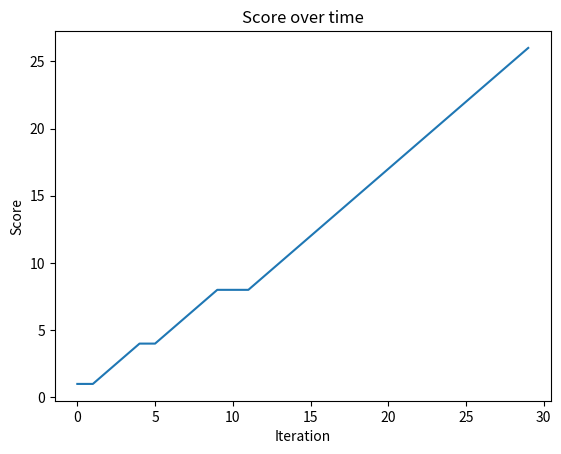

Source code (Python):
import numpy as np
import time
import matplotlib.pyplot as plt

def updateMatrix(val1, val2):
    if(val1 == 'P'):
        if (val2 == 'P'):
            wyst[0,0]+=1
        if (val2 == 'St'):
            wyst[0, 1] += 1
        if (val2 == 'Sc'):
            wyst[0, 2] += 1
    if (val1 == 'St'):
        if (val2 == 'P'):
            wyst[1, 0] += 1
        if (val2 == 'St'):
            wyst[1, 1] += 1
        if (val2 == 'Sc'):
            wyst[1, 2] += 1
    if (val1 == 'Sc'):
        if (val2 == 'P'):
            wyst[2, 0] += 1
        if (val2 == 'St'):
            wyst[2, 1] += 1
        if (val2 == 'Sc'):
            wyst[2, 2] += 1

def winOrLoseState(our, op):
    return (
        (our == 'P' and op == 'Sc') or
        (our == 'Sc' and op == 'St') or
        (our == 'St' and op == 'P')
    )


# state matrix
t1 = ['P','St','Sc']
#matrix of repetition
wyst=np.array([[1,2,1], [0,1,0], [0,0,1]])
#oponent probability distribution - could be any
prob_op = np.array([1, 0, 0])
print(wyst)
print(wyst[0])
print(wyst[0]/sum(wyst[0]))
print(np.random.choice(t1, p=wyst[0]/sum(wyst[0])))

score = 0
scoreHistory = []

n = 30
state = 'P'

for i in range(n):
    if state == 'P':
        print('P state : --------------------------------')
        #prediction of oponent's movement
        pred = np.random.choice(t1, p=wyst[0]/sum(wyst[0]))
        print('predicted: ' + pred)
        print(wyst[0]/sum(wyst[0]))
        #map our prediction to our action
        if pred == 'P':
            our_move = 'Sc'
        elif pred == 'St':
            our_move = 'P'
        elif pred == 'Sc':
            our_move = 'St'
        #real movement of oponent 
        op_akc = np.random.choice(t1, p=prob_op)
        #update score acording to op_akc and our_move
        if winOrLoseState(op_akc, our_move):
            score += 1
        #update the matrix wyst based on real oponent movement - this is what we learn
        updateMatrix(state, op_akc)
        print(wyst)
        #go to state op_akc
        print('Opponent move: ' + op_akc)
        state = op_akc

    
    if state == 'St':
        print('St state : --------------------------------')
        # prediction of oponent's movement
        pred = np.random.choice(t1, p=wyst[1] / sum(wyst[1]))
        print('predicted: ' + pred)
        print(wyst[1] / sum(wyst[1]))
        # map our prediction to our action
        if pred == 'P':
            our_move = 'Sc'
        elif pred == 'St':
            our_move = 'P'
        elif pred == 'Sc':
            our_move = 'St'
        # real movement of oponent
        op_akc = np.random.choice(t1, p=prob_op)
        # update score acording to op_akc and our_move
        if winOrLoseState(op_akc, our_move):
            score += 1
        # update the matrix wyst based on real oponent movement - this is what we learn
        updateMatrix(state, op_akc)
        print(wyst)
        # go to state op_akc
        print('Opponent move: ' + op_akc)
        state = op_akc
        
  
    if state == 'Sc':
        print('Sc state : --------------------------------')
        pred = np.random.choice(t1, p=wyst[2] / sum(wyst[2]))
        print('predicted: ' + pred)
        print(wyst[2] / sum(wyst[2]))
        # map our prediction to our action
        if pred == 'P':
            our_move = 'Sc'
        elif pred == 'St':
            our_move = 'P'
        elif pred == 'Sc':
            our_move = 'St'
        # real movement of oponent
        op_akc = np.random.choice(t1, p=prob_op)
        # update score acording to op_akc and our_move
        if winOrLoseState(op_akc, our_move):
            score += 1
        # update the matrix wyst based on real oponent movement - this is what we learn
        updateMatrix(state, op_akc)
        print(wyst)
        # go to state op_akc
        print('Opponent move: ' + op_akc)
        state = op_akc

    scoreHistory.append(score)

    print("\n")
    time.sleep(0.1)

plt.plot(scoreHistory)
plt.xlabel('Iteration')
plt.ylabel('Score')
plt.title('Score over time')
plt.show()
